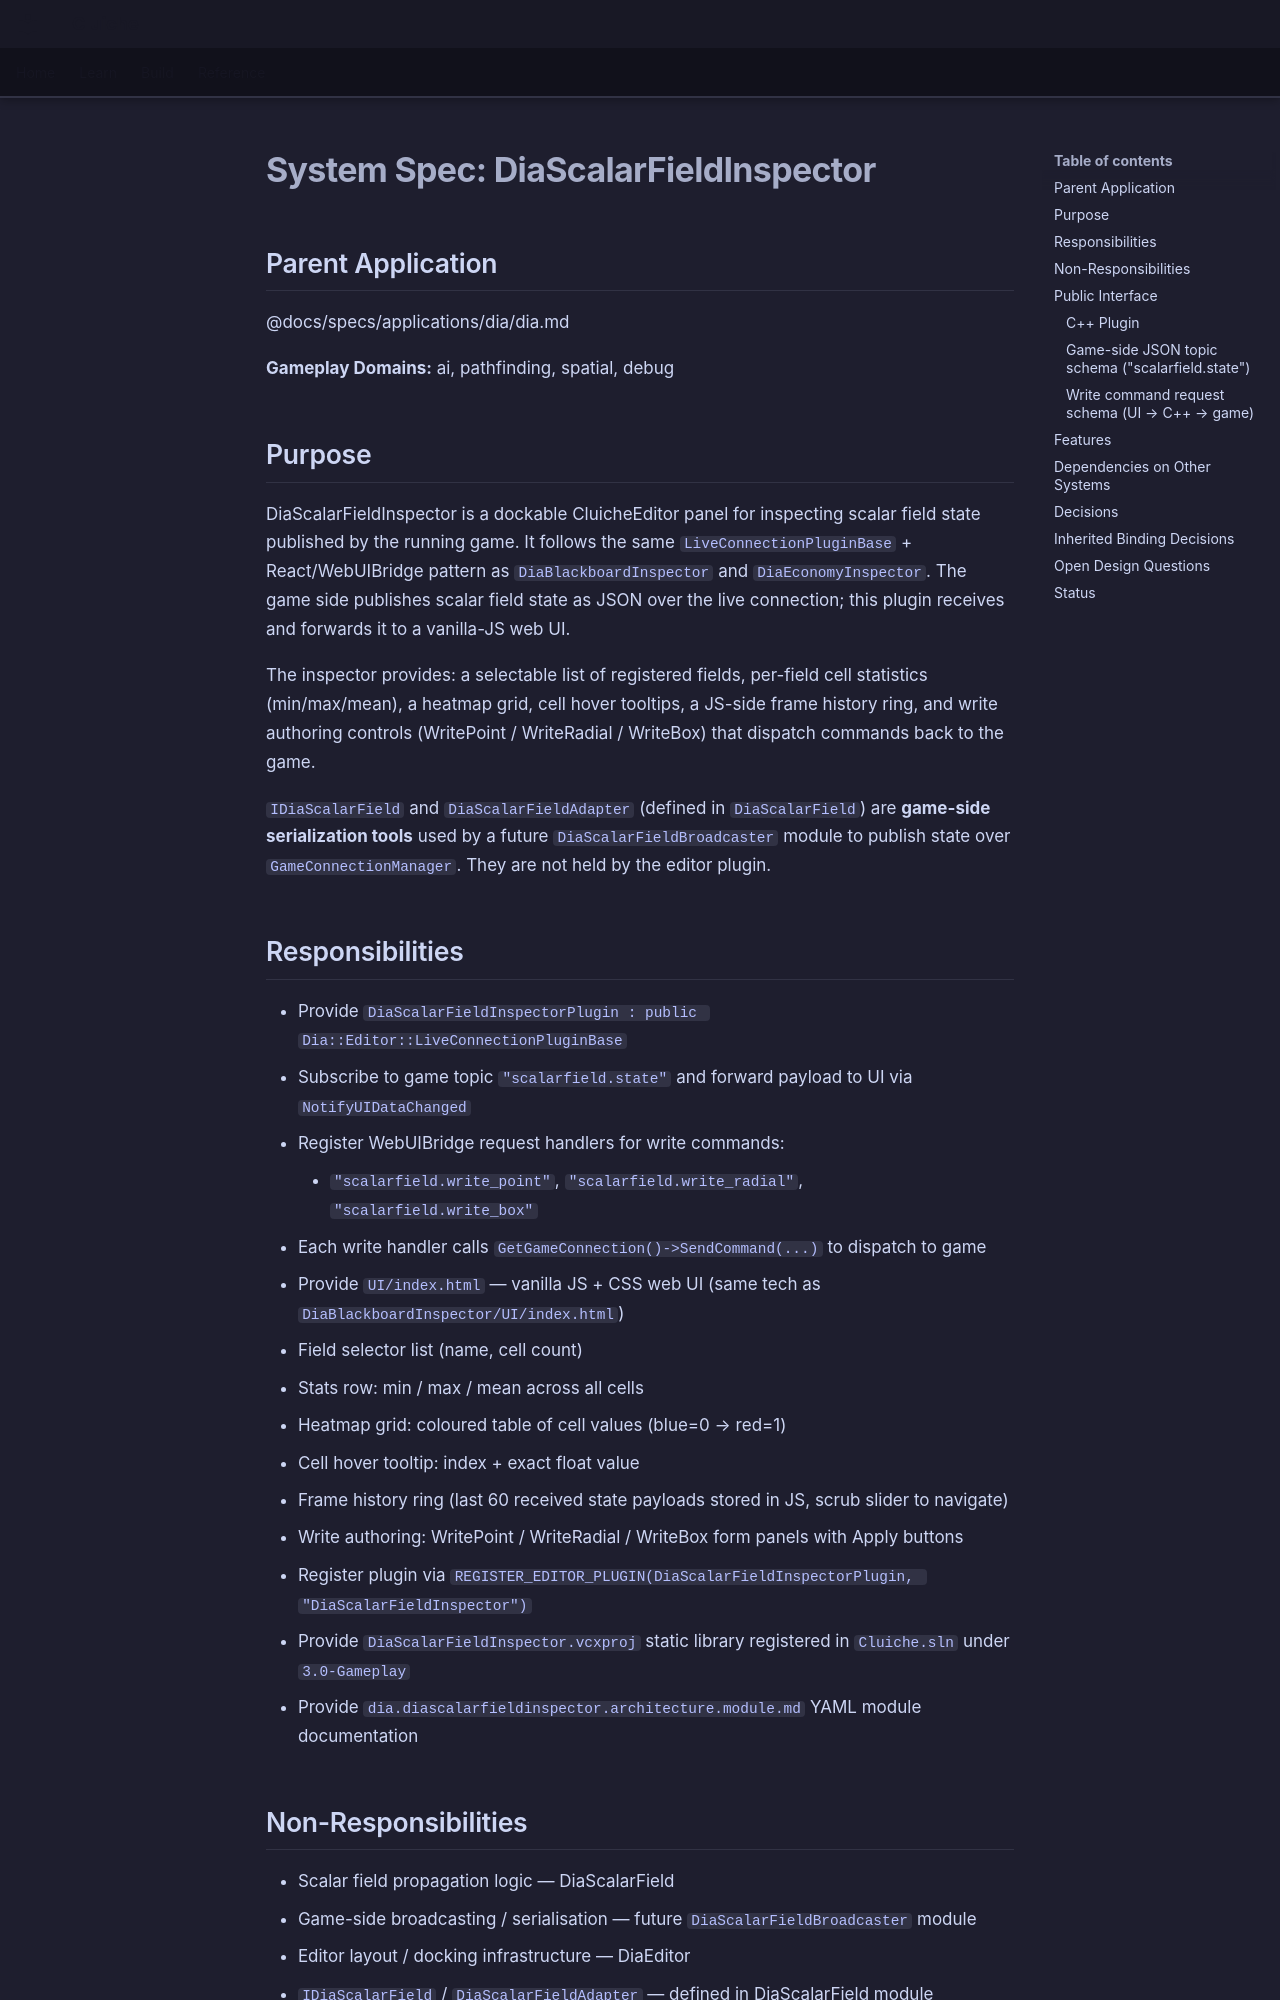

repository: LenihanConor/Cluiche · page: specs/applications/dia/systems/diascalarfieldinspector/diascalarfieldinspector/index.html · generator: mkdocs

# System Spec: DiaScalarFieldInspector

## Parent Application
@docs/specs/applications/dia/dia.md

**Gameplay Domains:** ai, pathfinding, spatial, debug

## Purpose

DiaScalarFieldInspector is a dockable CluicheEditor panel for inspecting scalar field state published by the running game. It follows the same `LiveConnectionPluginBase` + React/WebUIBridge pattern as `DiaBlackboardInspector` and `DiaEconomyInspector`. The game side publishes scalar field state as JSON over the live connection; this plugin receives and forwards it to a vanilla-JS web UI.

The inspector provides: a selectable list of registered fields, per-field cell statistics (min/max/mean), a heatmap grid, cell hover tooltips, a JS-side frame history ring, and write authoring controls (WritePoint / WriteRadial / WriteBox) that dispatch commands back to the game.

`IDiaScalarField` and `DiaScalarFieldAdapter` (defined in `DiaScalarField`) are **game-side serialization tools** used by a future `DiaScalarFieldBroadcaster` module to publish state over `GameConnectionManager`. They are not held by the editor plugin.

## Responsibilities

- Provide `DiaScalarFieldInspectorPlugin : public Dia::Editor::LiveConnectionPluginBase`
  - Subscribe to game topic `"scalarfield.state"` and forward payload to UI via `NotifyUIDataChanged`
  - Register WebUIBridge request handlers for write commands:
    - `"scalarfield.write_point"`, `"scalarfield.write_radial"`, `"scalarfield.write_box"`
  - Each write handler calls `GetGameConnection()->SendCommand(...)` to dispatch to game
- Provide `UI/index.html` — vanilla JS + CSS web UI (same tech as `DiaBlackboardInspector/UI/index.html`)
  - Field selector list (name, cell count)
  - Stats row: min / max / mean across all cells
  - Heatmap grid: coloured table of cell values (blue=0 → red=1)
  - Cell hover tooltip: index + exact float value
  - Frame history ring (last 60 received state payloads stored in JS, scrub slider to navigate)
  - Write authoring: WritePoint / WriteRadial / WriteBox form panels with Apply buttons
- Register plugin via `REGISTER_EDITOR_PLUGIN(DiaScalarFieldInspectorPlugin, "DiaScalarFieldInspector")`
- Provide `DiaScalarFieldInspector.vcxproj` static library registered in `Cluiche.sln` under `3.0-Gameplay`
- Provide `dia.diascalarfieldinspector.architecture.module.md` YAML module documentation

## Non-Responsibilities

- Scalar field propagation logic — DiaScalarField
- Game-side broadcasting / serialisation — future `DiaScalarFieldBroadcaster` module
- Editor layout / docking infrastructure — DiaEditor
- `IDiaScalarField` / `DiaScalarFieldAdapter` — defined in DiaScalarField module
- In-game runtime heatmap overlay — DiaScalarFieldVisualDebugger
